5-way image classification set "Dataset" from GitHub (BHISHMA108/Smart-Vision-Flipkart-Grid-6.0-Project); label vocabulary: fully ripe, overripe, perished, semi ripe, unripe.

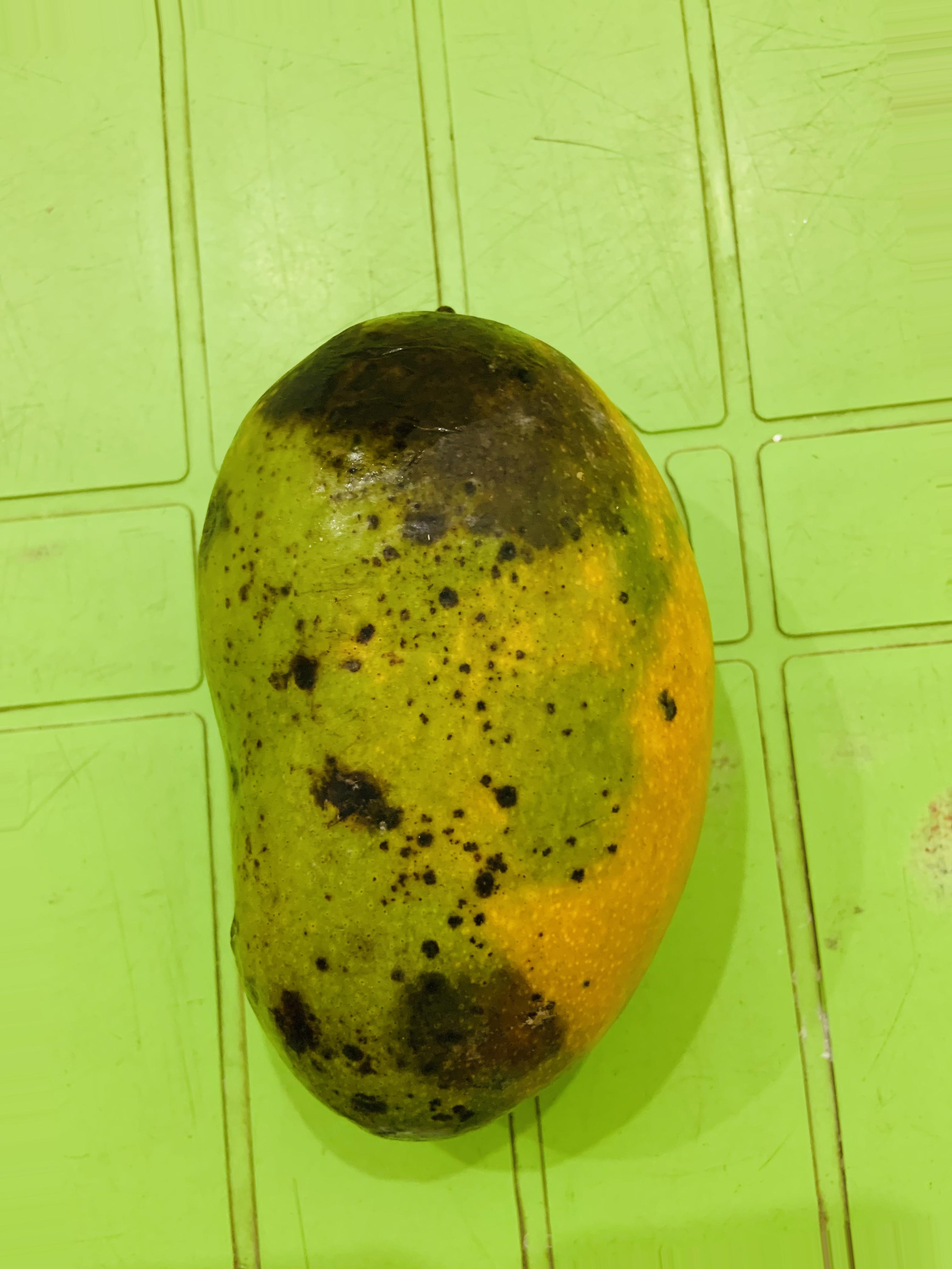
Label: overripe

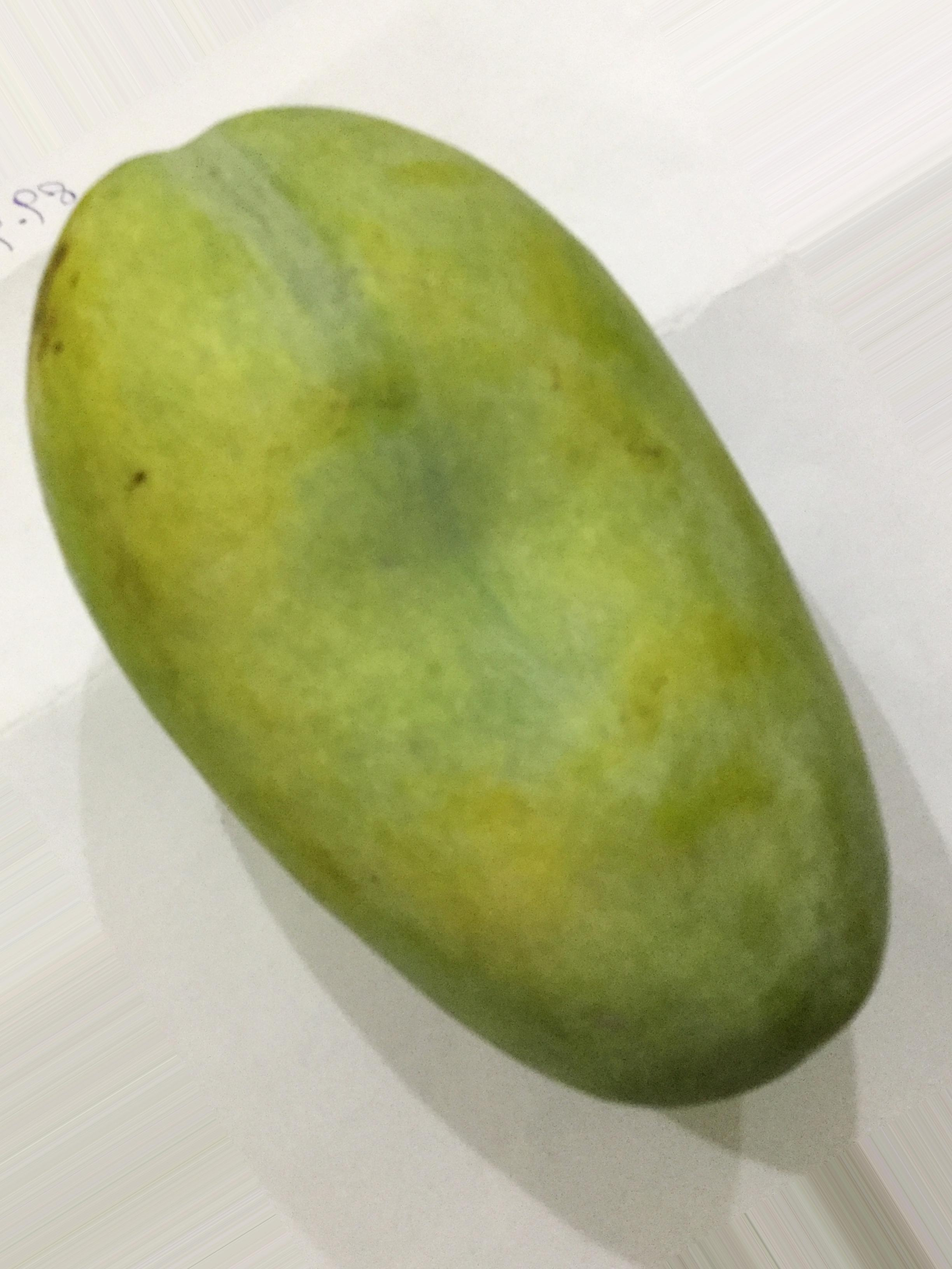
Label: unripe

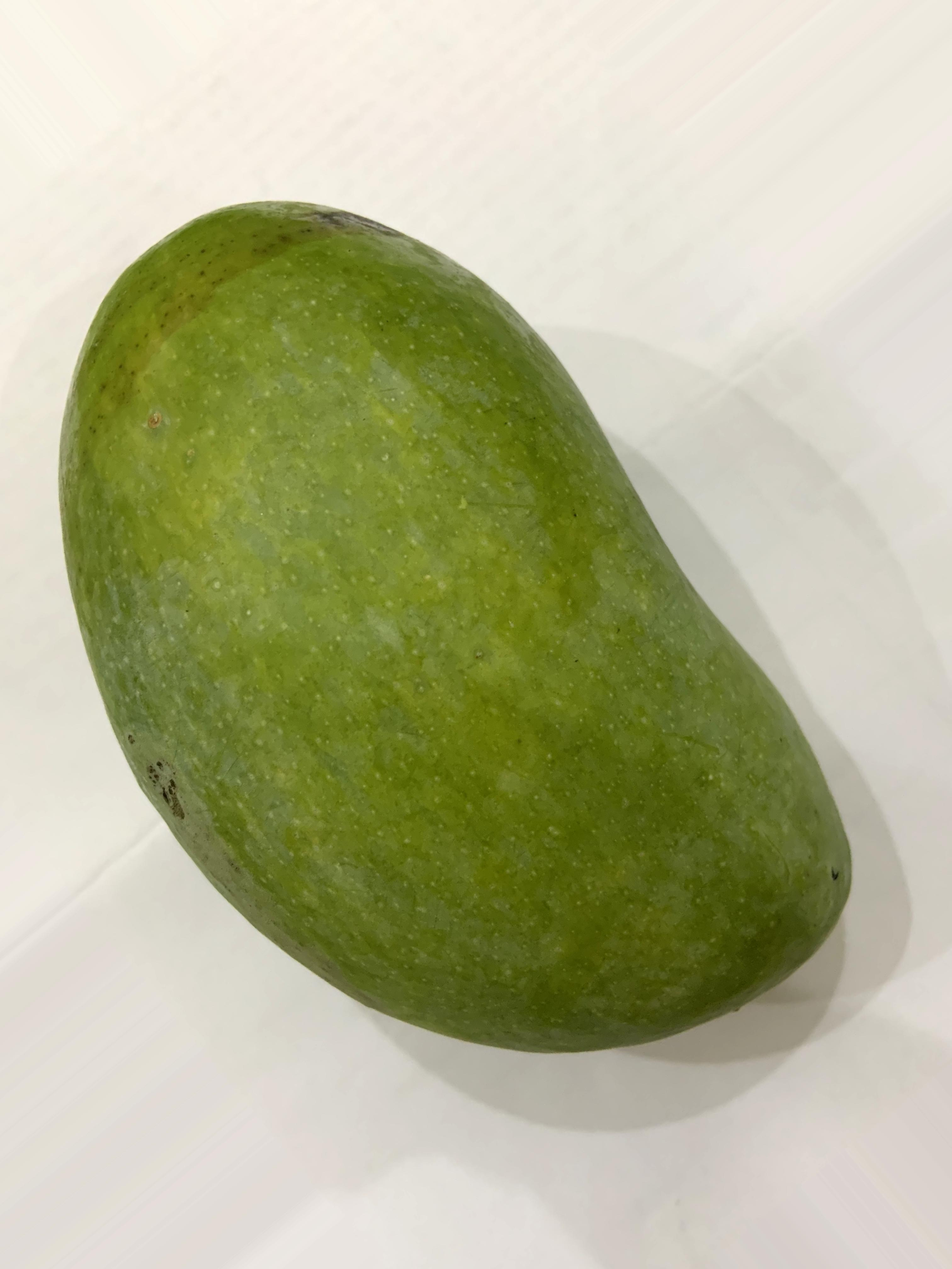
Label: unripe

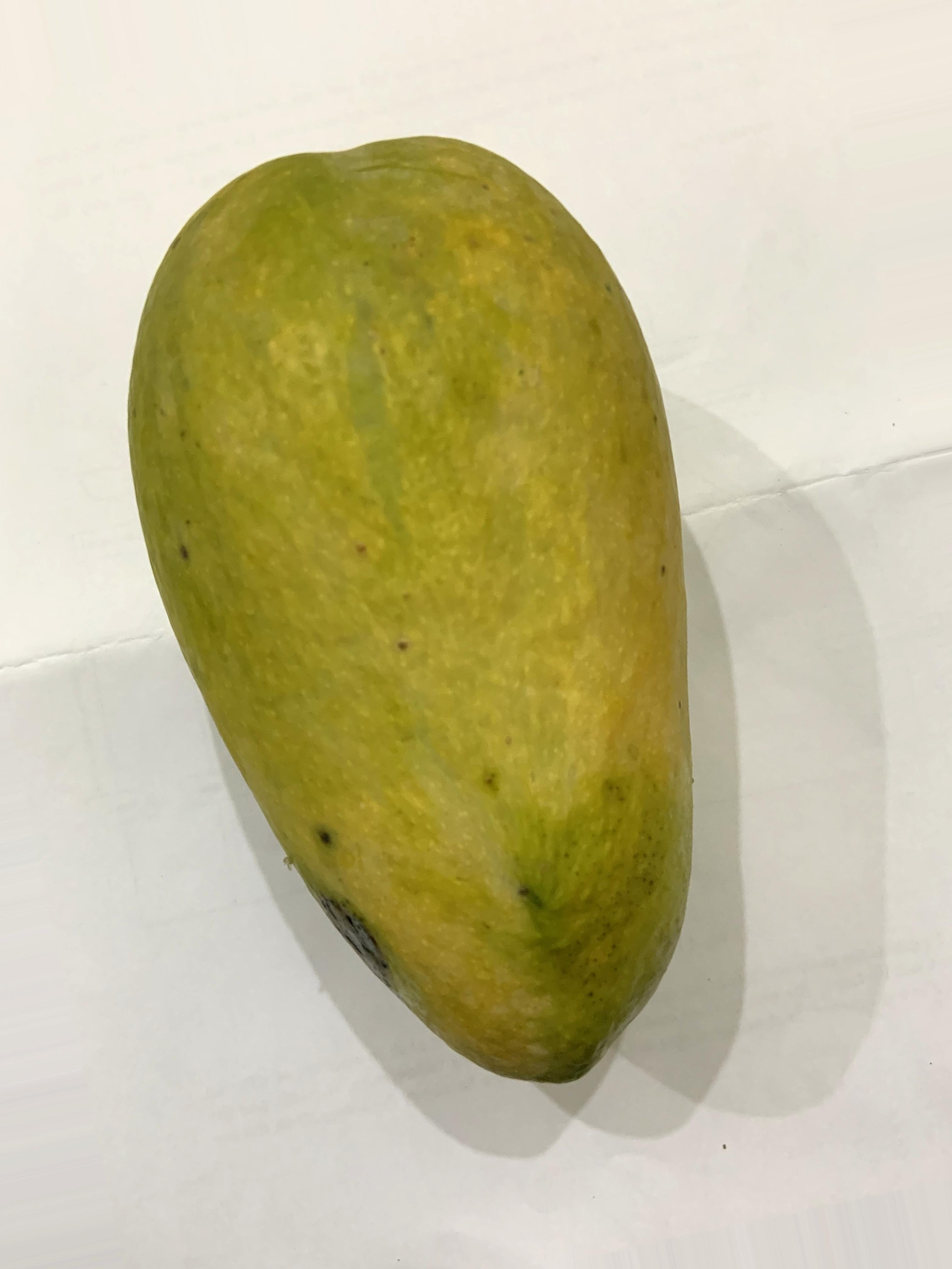
Label: fully ripe

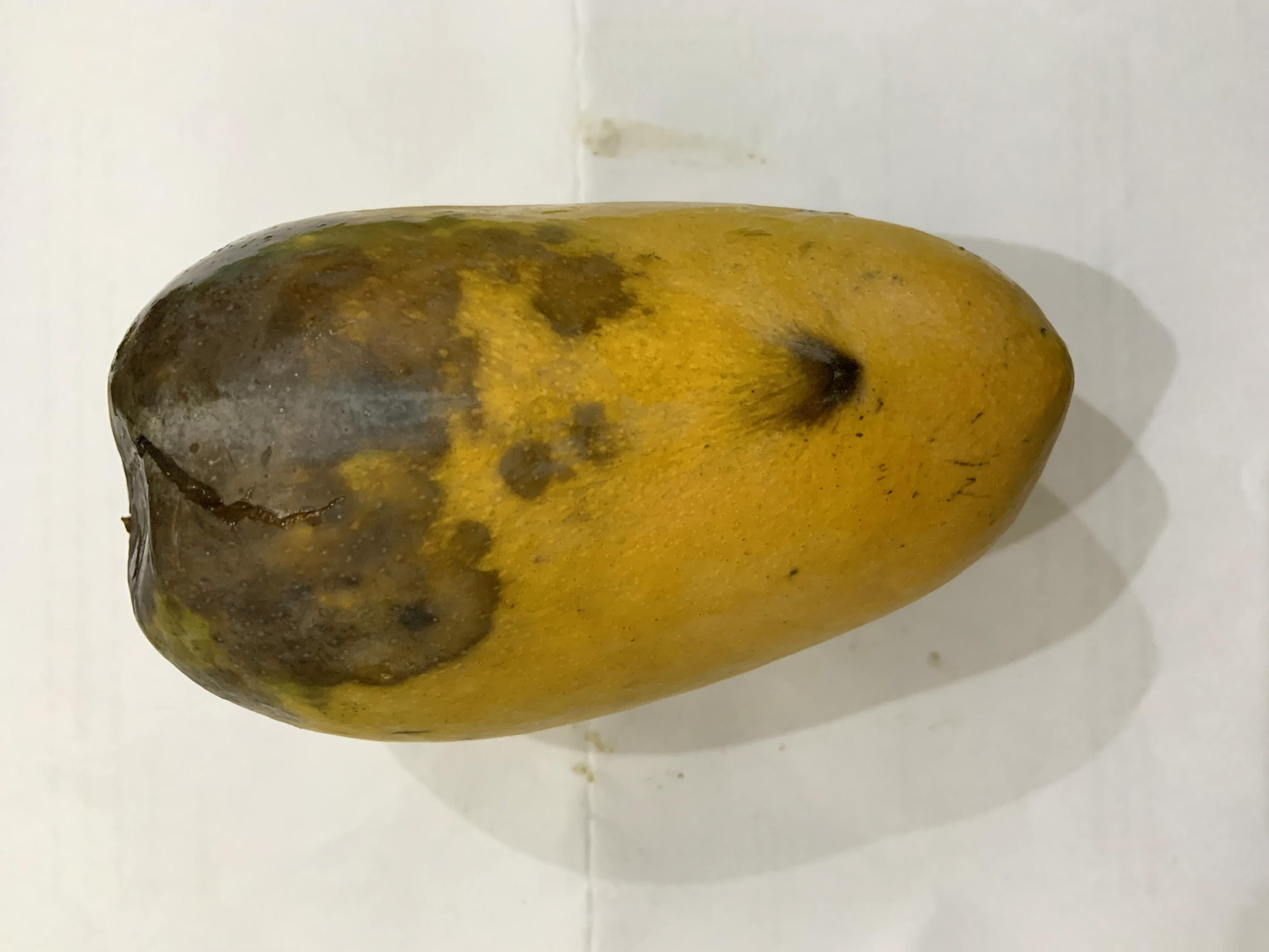
Label: perished

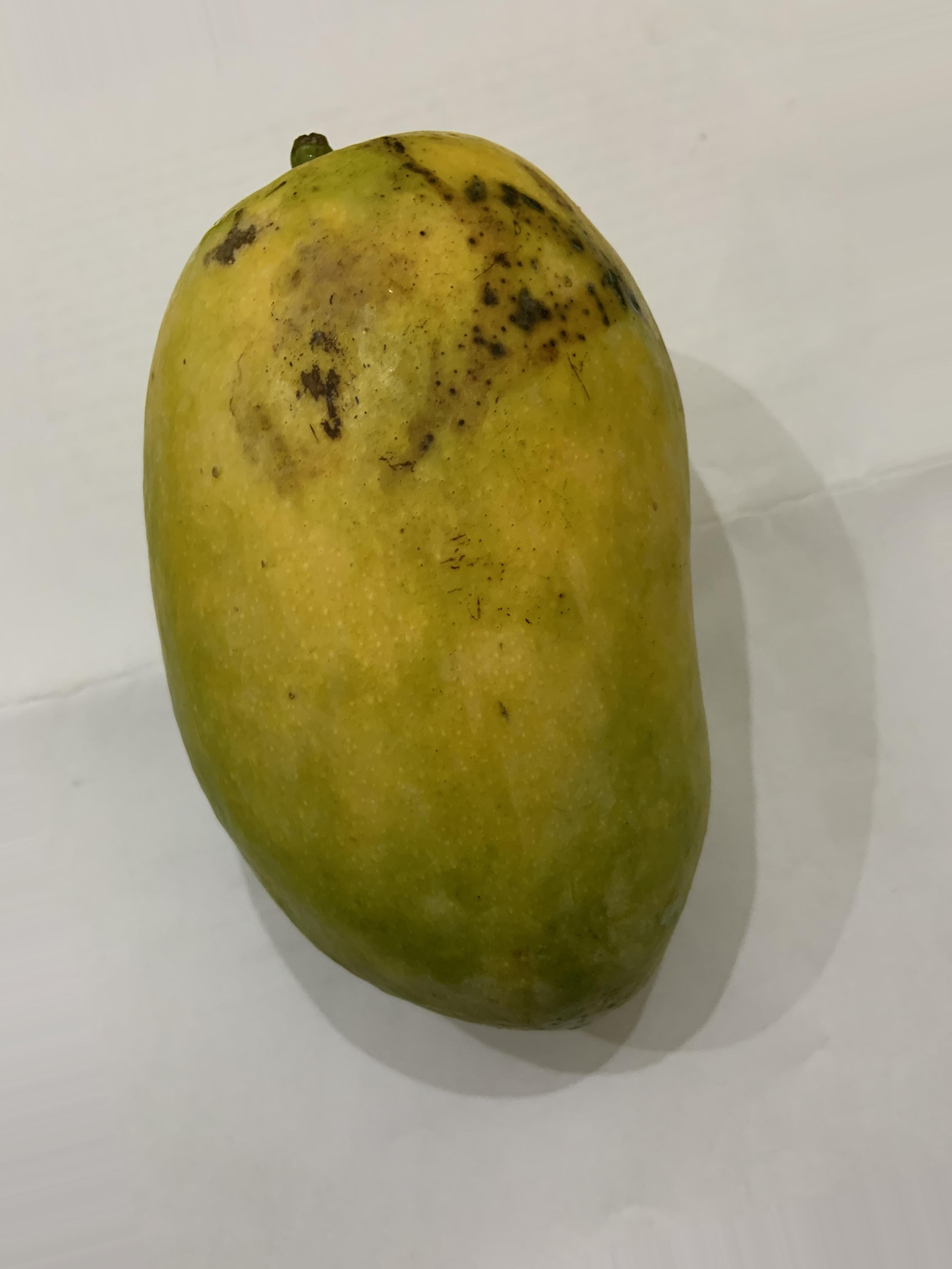
Label: semi ripe
